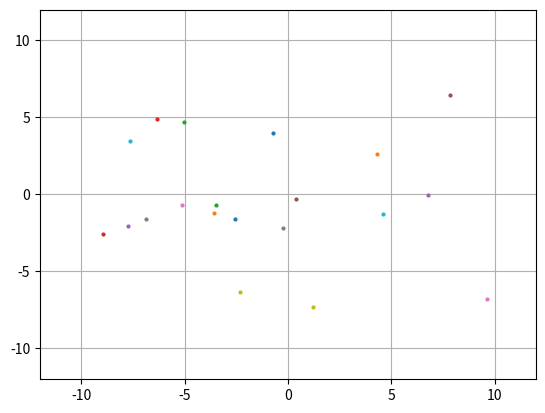

Write the Python code that produced this figure.
import numpy as np
import matplotlib.pyplot as plt
import scipy as sp
import scipy.constants as spc
import matplotlib.animation as animation
# Define constants


test_seed = 100

# Note nabla U = 4 * epsilon (( -12 * sigma**12 * r**(-13)) - 6*sigma**6 * r**(-7))


def lennard_jones_natural(dists_nat):
    # FIX THIS
    epsilon = 1
    "Returns Lennard-Jones potential as given. r_natural is the distance in rescaled (natural) units"
    return 4 * epsilon * ((dists_nat) ** -12 - (dists_nat) ** -6)


def forces(particle_positions, particle_distances_arr):
    """return net force array for all particles

    Args:
        particle_positions (arr): positions in N-d for the particles
        particle_distances_arr (arr): N x N array
    """
    # number of columns in the positions array corresponds to the dimension
    dimensions = np.shape(particle_positions)[1]
    N_particles = np.shape(particle_positions)[0]

    # calculate diff matrix across all dimensions
    diff_matrix = calc_diff_matrix(particle_positions, dimensions, N_particles)
    norm_diff_matrix = normalize_diff_matrix(dimensions, N_particles, diff_matrix)

    # assuming particle_distances_arr has identical ordering but probably could be more general
    diagonals = np.eye(N_particles, N_particles, dtype=bool)
    forces_magnitudes = np.zeros((np.shape(particle_distances_arr)))
    forces_magnitudes[~diagonals] = 4 * (
        -12 * particle_distances_arr[~diagonals] ** -13.0
        + 6 * particle_distances_arr[~diagonals] ** -7.0
    )

    net_force = np.zeros((N_particles, dimensions))
    repeated_force_magnitudes = np.repeat(
        forces_magnitudes[np.newaxis, :, :], dimensions, axis=0
    )
    # sum over other particles, '-1' for -nabla  V.
    net_force = -np.sum(repeated_force_magnitudes * norm_diff_matrix, axis=1).T

    return net_force


def normalize_diff_matrix(dimensions, N_particles, diff_matrix):
    """Normalize diff matrix to unit vectors

    Args:
        dimensions (int): number of dimensions
        N_particles (int): number of particles
        diff_matrix (arr): the diff matrix to normalize

    Returns:
        arr: normalized diff matrix
    """
    # make a matrix to store the inverted norm of all diff vectors so we can normalize them
    diff_matrix_inv_norm = np.zeros((N_particles, N_particles))
    diagonals = np.eye(N_particles, N_particles, dtype=bool)
    # sum the squares of elements across all dimensions
    norm = np.linalg.norm(diff_matrix, axis=0)
    diff_matrix_inv_norm[~diagonals] = 1 / norm[~diagonals ]

    # do the normalization
    diff_matrix[:, :, :] = diff_matrix[:, :, :] * (
        np.repeat(diff_matrix_inv_norm[np.newaxis, :, :], dimensions, axis=0)
    )
    return diff_matrix

def calc_diff_matrix(particle_positions, dimensions, N_particles):
    """
    the diff_matrix contains all possible combinations of vectors between a set of two particles

    Args:
        particle_positions (arr): (N x dim)
        dimensions (int): number of dimensions
        N_particles (int): number of particles

    Returns:
        _type_: _description_
    """
    diff_matrix = np.zeros((dimensions, N_particles, N_particles))
    for dim in range(0, dimensions):
        axis_positions = particle_positions[:, dim]
        c1 = np.repeat(axis_positions[:, np.newaxis], N_particles, axis=1)
        c2 = np.repeat(axis_positions[np.newaxis, :], N_particles, axis=0)
        diff_matrix[dim, :, :] = c1 - c2

    return diff_matrix


def zero_forces(particle_positions, particle_distances_arr):
    net_force = 0.0 * particle_positions
    return net_force


def periodic_bcs(positions, box_length):
    """Apply periodic boundry conditions by subtracting L in the  'violating' components

    Args:
        posititions (array): position array
        velocities (array): velocities array
    """
    positions[positions > box_length / 2] = (
        (positions[positions > box_length / 2] + box_length / 2) % box_length
    ) - box_length / 2
    positions[positions < -box_length / 2] = (
        (positions[positions < -box_length / 2] - box_length / 2) % box_length
    ) - box_length / 2
    return positions


def euler_position(x, v, h):
    "First order Euler approximation returns a position"
    return x + v * h


def euler_velocity(v, h, net_forces):
    """perform euler forward on velocity

    Args:
        v (arr): N x 2 velocity array
        h (float): step size
        forces (arr): N x 2 net forces

    Returns:
        _type_: _description_
    """
    "First order Euler approximation note potential requires a function"
    return v + net_forces* h


# def verlet_position(x, v, h, m, net_forces):
#     "Second order Verlet approximation returns a position"
#     return x + v * h + h * h * net_forces/ (2 * m)

# def verlet_velocity(x, v, h, m, net_forces):
#     "Second order Verlet approximation returns a velocity"
#     net_forces_forward = 
#     return v + h * h * 

class verlet():
    "Class implementing everything relating to the Verlet algorithm. Output is"
    "position and velocity at time t + h"
    def __init__(self, x, v, h, m, net_forces):
        self.x = x; self.v = v; self.h = h; self.m = m; self.net_forces = net_forces 

    def position(self):
        self.new_positions =  self.x + self.v * self.h + self.h*self.h * self.net_forces/ (2 * self.m) 
        return 0;
    
    def new_forces(self):
        self.position()
        particle_distances = sp.spatial.distance.cdist(self.new_positions, self.new_positions)
        self.net_new_forces = forces(self.new_positions, particle_distances)
        return 0;

    def velocity(self):
        self.new_forces()
        self.new_velocity =  self.v + (self.h*self.h / (2 * self.m)) * (self.net_new_forces + self.net_forces)
        return 0;

    def get_positions_velocity(self):
        """Returns the positions and velocity in one go. Output is a tuple with (positions, velocity)."""
        self.velocity()
        return self.new_positions, self.new_velocity
        

def time_step(positions, velocities, h, L):

    # First look for smallest distances within each array to apply potential to then update whole diagram
    particle_distances = sp.spatial.distance.cdist(positions, positions)
    particle_forces = forces(positions, particle_distances)

    positions_new = euler_position(positions, velocities, h)
    velocities_new = euler_velocity(velocities, h, particle_forces)

    positions_new = periodic_bcs(positions_new, L) # apply bcs


    return positions_new, velocities_new 

def time_step_verlet(positions, velocities, h, L):
    """Same as above function except it used the Verlet algorithm"""

    particle_distances = sp.spatial.distance.cdist(positions, positions)
    particle_forces = forces(positions, particle_distances)

    verlet_onestep = verlet(positions, velocities, h, 1, particle_forces)
    positions_new, velocities_new = verlet_onestep.get_positions_velocity()

    positions_new = periodic_bcs(positions_new, L) # apply bcs


    return positions_new, velocities_new


def time_loop(initial_positions, initial_velocities, h, max_time, L):
    N_particles = np.shape(initial_positions)[0]
    N_timesteps = int(max_time / h)
    N_dimensions = np.shape(initial_positions)[1]

    particle_positions = initial_positions
    particle_velocities = initial_velocities
    results_positions = np.zeros((N_timesteps, N_particles, N_dimensions))
    results_velocities = np.zeros((N_timesteps, N_particles, N_dimensions))
    results_positions[0, :, :] = initial_positions
    results_velocities[0, :, :] = initial_velocities

    for i in range(0, N_timesteps):
        particle_positions, particle_velocities = time_step_verlet(particle_positions, particle_velocities, h, L) 
        results_positions[i,:,:] = particle_positions
        results_velocities[i,:,:] = particle_velocities

    return results_positions, results_velocities


def animate_results(input_x, input_y, view_size = 10, frame_interval=100, trailing_frames=1):
    fig, ax = plt.subplots()
    ax.set_xlim([-view_size ,view_size ])
    ax.set_ylim([-view_size ,view_size ])
    

    n_particles = np.shape(input_x)[1]
    n_frames = np.shape(input_x)[0] + 1
    lines = []
    plt.grid()
    # set up first frame for plotting and construct all lines
    for i in range(0,n_particles):
        frame = 0 
        plotline = ax.plot(input_x[frame, i], input_y[frame, i], marker='o', linestyle='', markersize=2)
        lines.append(plotline[0])


    def update(frame):
        for i in range(0,len(lines)):
            line = (lines[i])
            trailing_frame = max(0, frame - trailing_frames)
            line.set_xdata(input_x[trailing_frame:frame, i],)
            line.set_ydata(input_y[trailing_frame :frame, i]) 
        return (lines)

    ani = animation.FuncAnimation(fig=fig, func=update, frames=n_frames,  interval=frame_interval, repeat=True, cache_frame_data=False)

    plt.show()


h=0.011
N = 20
dim = 2
max_time = 10
L = 20
v_max = 0.02

rng = np.random.default_rng()
x_0 = rng.uniform(low = -L/2, high = L/2, size = (N, dim))
v_0 = rng.uniform(low = -v_max, high = v_max, size = (N, dim))


# print(x_0)
# print(v_0)

#x_0 = np.array([[-0.9 * L, 0.90 * L], [0.3 * L, -0.10 * L]])
#v_0 = np.array([[0.0, -0.10], [-0.00, 0.10]])

# x_0 = np.array(
#     [
#         [0.3 * L, 0.51*L],
#         [0.7 * L, 0.49*L]
#      ]
#     )
# x_0 = x_0 - L/2
# v_0 = np.array([[0.09, 0], [-0.09, 0]])
loop_results_x, loop_results_v = time_loop(x_0, v_0, h, max_time, L)

n_particles = np.shape(x_0)[0]
# n-steps, n-particle, dimension
# plt.plot(loop_results_x[:,:,0], loop_results_x[:,:,1], marker='x')



animate_results(loop_results_x[:,:,0], loop_results_x[:,:,1], view_size=0.6*L)
